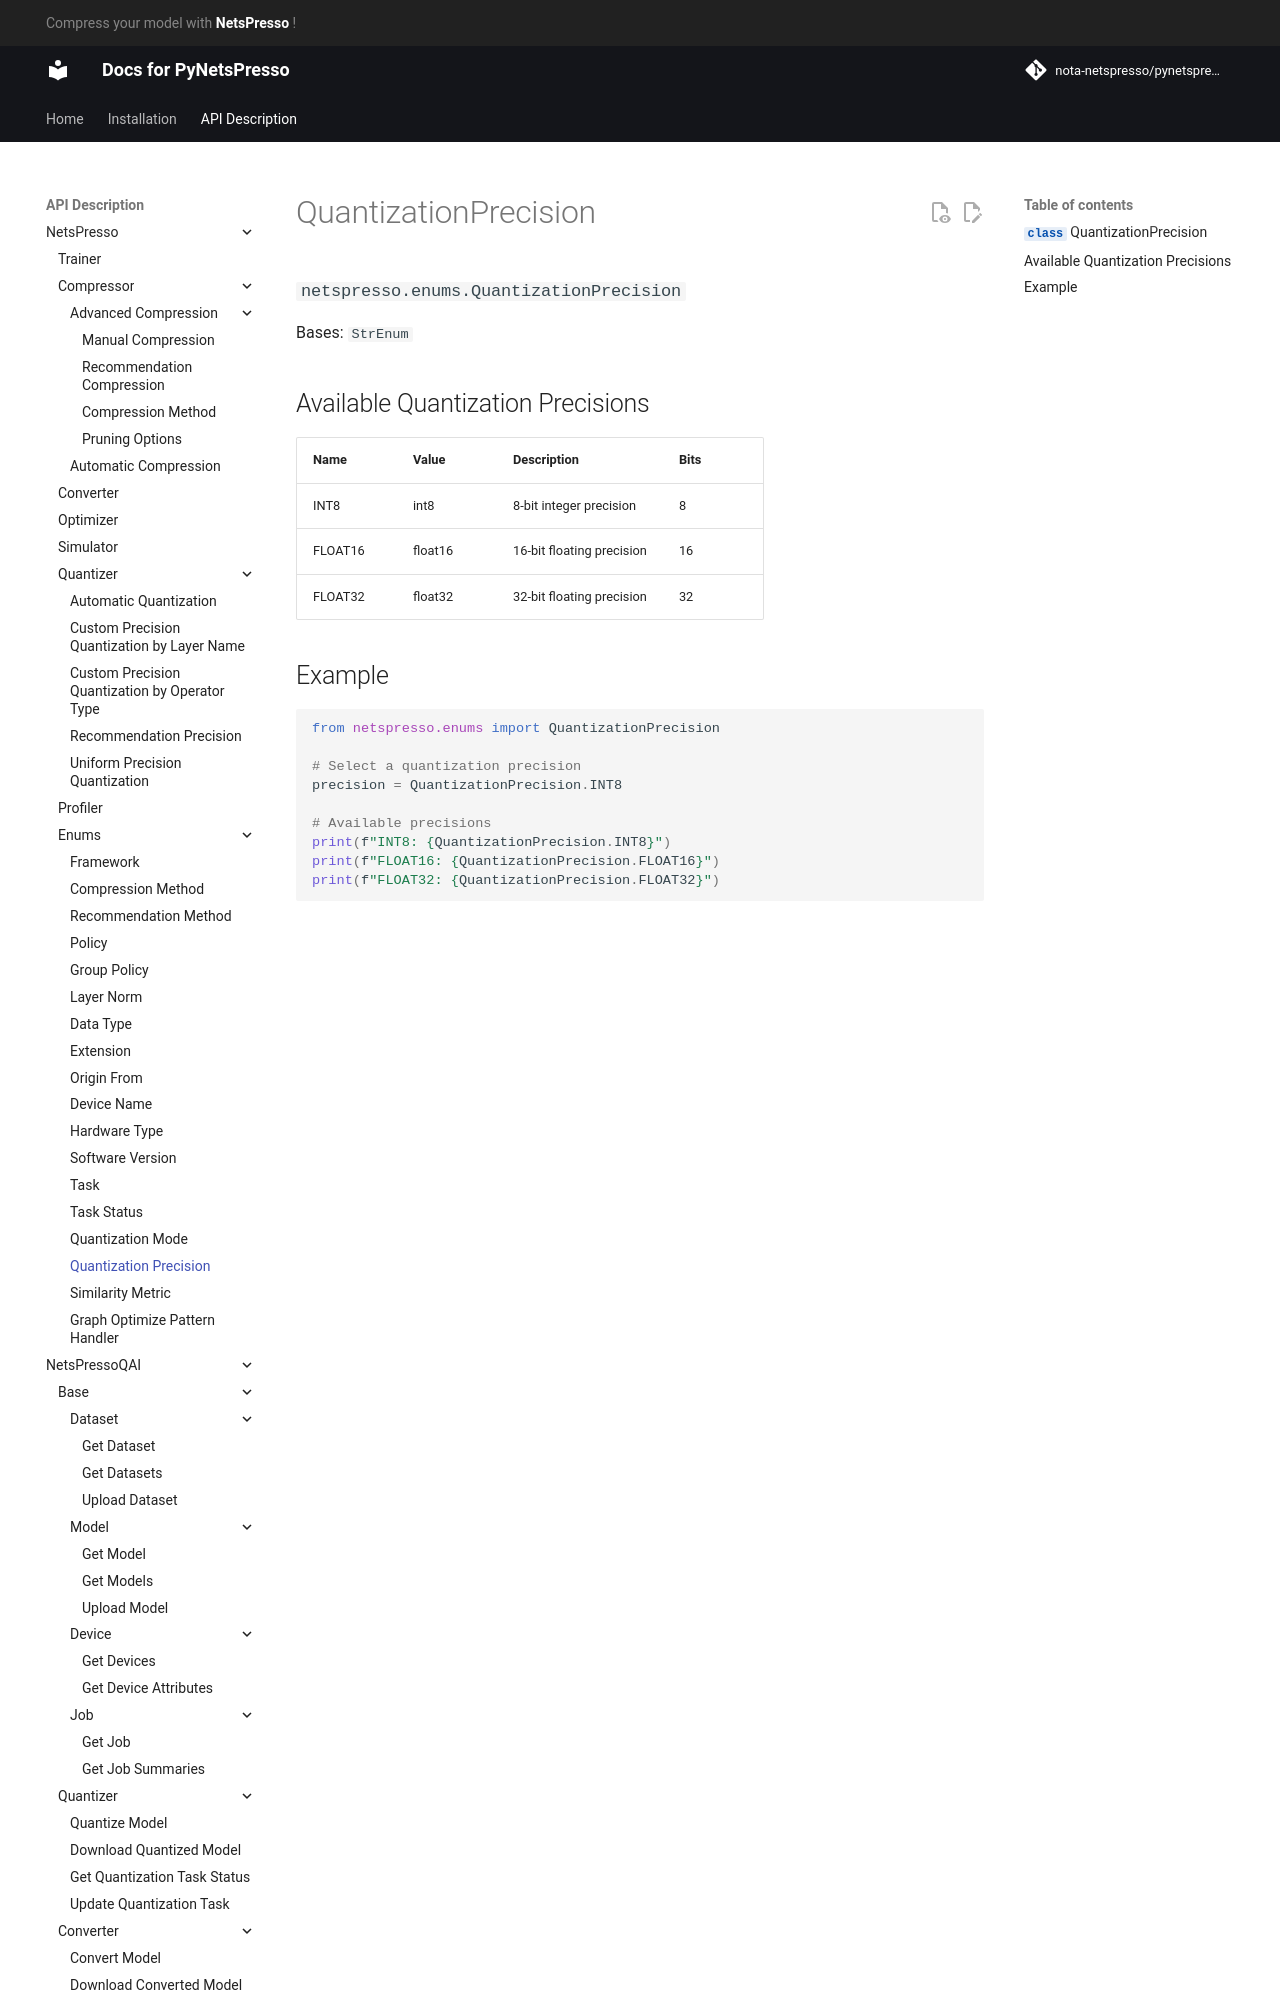

repository: Nota-NetsPresso/PyNetsPresso · page: description/netspresso/enums/quantization_precision/index.html · generator: mkdocs

# QuantizationPrecision

::: netspresso.enums.QuantizationPrecision
    handler: python
    options:
      heading_level: 3
      show_root_heading: true
      show_source: false
      show_symbol_type_toc: true

## Available Quantization Precisions

| Name    | Value   | Description                | Bits |
|---------|---------|----------------------------|------|
| INT8    | int8    | 8-bit integer precision    | 8    |
| FLOAT16 | float16 | 16-bit floating precision  | 16   |
| FLOAT32 | float32 | 32-bit floating precision  | 32   |
